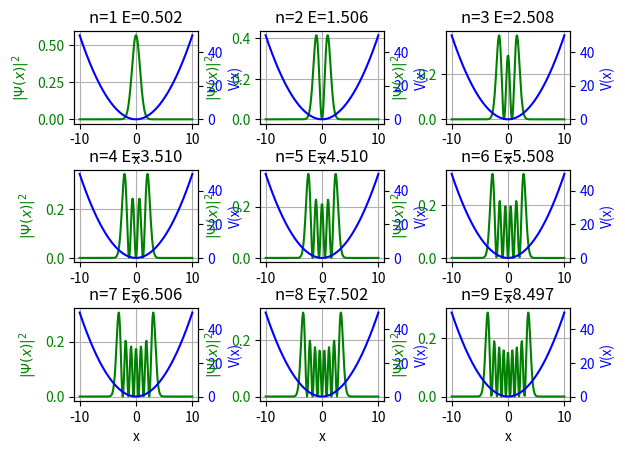

Source code (Python):
# 使用计算机来计算一维势能的定态波函数

import numpy as np
import matplotlib.pyplot as plt
from scipy.sparse import diags, spdiags
from scipy.sparse.linalg import eigsh

# 初始化参数
hbar = 1
m = 1
X = 10
N = 200
dx = 2 * X / N
En = 9

# 离散化空间坐标
x = np.linspace(-X, X, N)

# 定义一维势能
# 这里以谐振子势能为例子
v = 0.5 * x**2
V = diags(v, 0)

# 构造 Hermitian 矩阵
A = np.ones(N)
D = spdiags([1 * A, -2 * A, 1 * A], [-1, 0, 1], N, N)
D = (-(hbar**2) / (2 * m)) * (1 / dx**2) * D

# 总哈密顿量
H = D + V

# 求特征值和特征向量
Val, Vec = eigsh(H, k=En, which='SA')

# 画图
for i in range(En):
    psi = Vec[:, i]
    E = Val[i]
    ax1 = plt.subplot(3, 3, i + 1)
    ax1.plot(x, psi**2 / np.sum(psi**2 * dx), label=r'$|\Psi(x)|^2$', color='g')
    ax1.set_xlabel('x')
    ax1.set_ylabel(r'$|\Psi(x)|^2$', color='g')
    ax1.tick_params(axis='y', labelcolor='g')
    ax1.grid(True)

    ax2 = ax1.twinx()
    ax2.plot(x, v, label='V(x)', color='b')
    ax2.set_ylabel('V(x)', color='b')
    ax2.tick_params(axis='y', labelcolor='b')
    
    plt.title(f'n={i+1} E={E:.3f}')

#plt.tight_layout() # 自动调整子图
plt.subplots_adjust(hspace=0.5, wspace=0.5)
plt.show()
